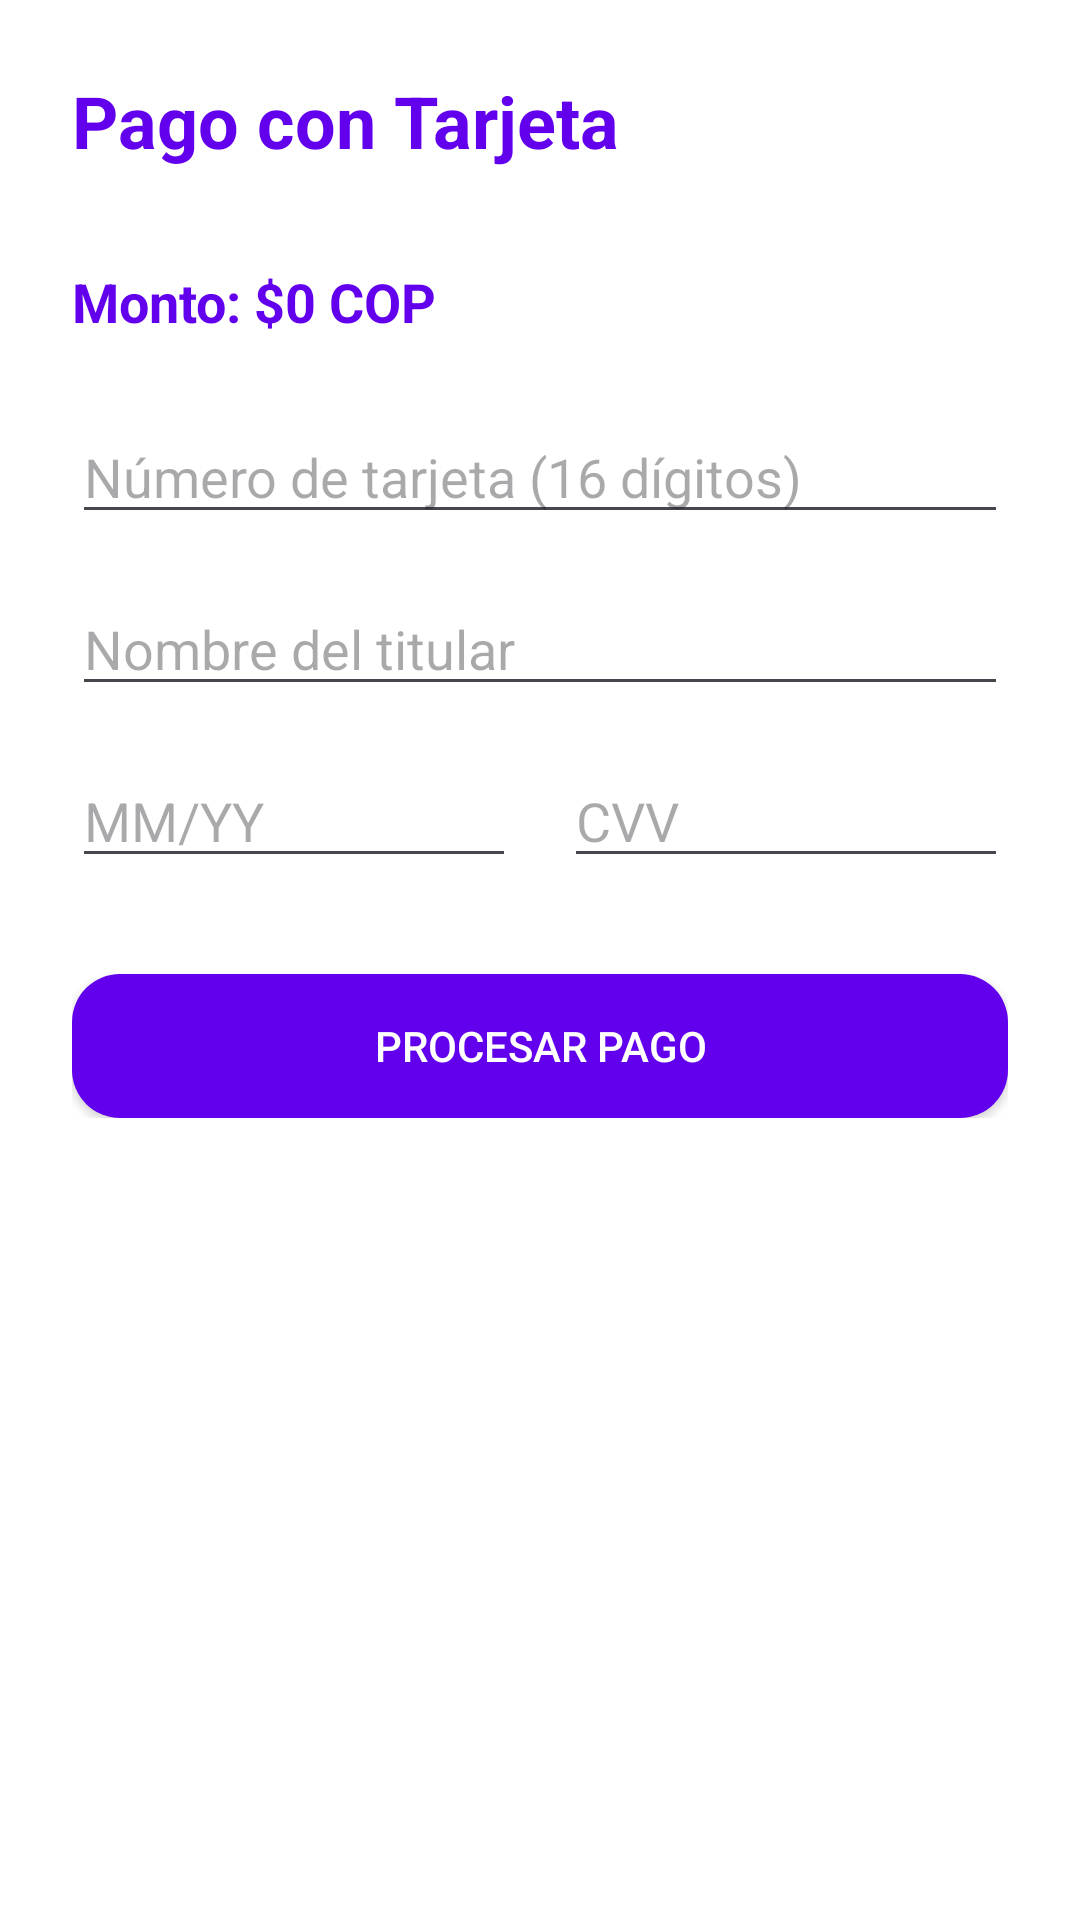

Reconstruct the res/layout file that produces this screen, plus the resources it refers to.
<!-- AndroidManifest.xml: application theme Theme.AppEncomiendas -->
<!-- res/layout/activity_pago_tarjeta.xml -->
<?xml version="1.0" encoding="utf-8"?>
<ScrollView xmlns:android="http://schemas.android.com/apk/res/android"
    android:layout_width="match_parent"
    android:layout_height="match_parent"
    android:background="@color/white">

    <LinearLayout
        android:orientation="vertical"
        android:padding="24dp"
        android:layout_width="match_parent"
        android:layout_height="wrap_content">

        <TextView
            android:text="Pago con Tarjeta"
            android:textSize="24sp"
            android:textStyle="bold"
            android:textColor="@color/purple_500"
            android:layout_marginBottom="32dp"
            android:layout_width="wrap_content"
            android:layout_height="wrap_content"/>

        <TextView
            android:id="@+id/txtMonto"
            android:text="Monto: $0 COP"
            android:textSize="18sp"
            android:textStyle="bold"
            android:textColor="@color/purple_500"
            android:layout_marginBottom="24dp"
            android:layout_width="match_parent"
            android:layout_height="wrap_content"/>

        <com.google.android.material.textfield.TextInputEditText
            android:id="@+id/edtNumTarjeta"
            android:layout_width="match_parent"
            android:layout_height="wrap_content"
            android:hint="Número de tarjeta (16 dígitos)"
            android:inputType="number"
            android:layout_marginBottom="16dp"/>

        <com.google.android.material.textfield.TextInputEditText
            android:id="@+id/edtNombreTitular"
            android:layout_width="match_parent"
            android:layout_height="wrap_content"
            android:hint="Nombre del titular"
            android:inputType="text"
            android:layout_marginBottom="16dp"/>

        <LinearLayout
            android:orientation="horizontal"
            android:layout_width="match_parent"
            android:layout_height="wrap_content"
            android:layout_marginBottom="16dp">

            <com.google.android.material.textfield.TextInputEditText
                android:id="@+id/edtFechaVencimiento"
                android:layout_width="0dp"
                android:layout_height="wrap_content"
                android:layout_weight="1"
                android:hint="MM/YY"
                android:inputType="number"
                android:layout_marginEnd="8dp"/>

            <com.google.android.material.textfield.TextInputEditText
                android:id="@+id/edtCVV"
                android:layout_width="0dp"
                android:layout_height="wrap_content"
                android:layout_weight="1"
                android:hint="CVV"
                android:inputType="number"
                android:layout_marginStart="8dp"/>

        </LinearLayout>

        <Button
            android:id="@+id/btnProcesarPago"
            android:text="Procesar Pago"
            android:layout_width="match_parent"
            android:layout_height="wrap_content"
            android:backgroundTint="@color/purple_500"
            android:textColor="@android:color/white"
            android:background="@drawable/rounded_button"
            android:layout_marginTop="16dp"/>

    </LinearLayout>

</ScrollView>
<!-- resources referenced by this layout -->
<resources>
  <!-- drawable rounded_button (drawable) -->
  <shape xmlns:android="http://schemas.android.com/apk/res/android">
      <solid android:color="@color/purple_500"/>
      <corners android:radius="16dp"/>
      <padding android:left="8dp" android:top="8dp" android:right="8dp" android:bottom="8dp"/>
  </shape>
  <style name="Theme.AppEncomiendas" parent="Base.Theme.AppEncomiendas" />
  <style name="Base.Theme.AppEncomiendas" parent="Theme.Material3.DayNight.NoActionBar">
          
          
      </style>
  <!-- not gathered from this repository: default colours our renderer supplied (Android Studio template values) -->
  <color name="purple_500">#FF6200EE</color>
  <color name="white">#FFFFFFFF</color>
</resources>
